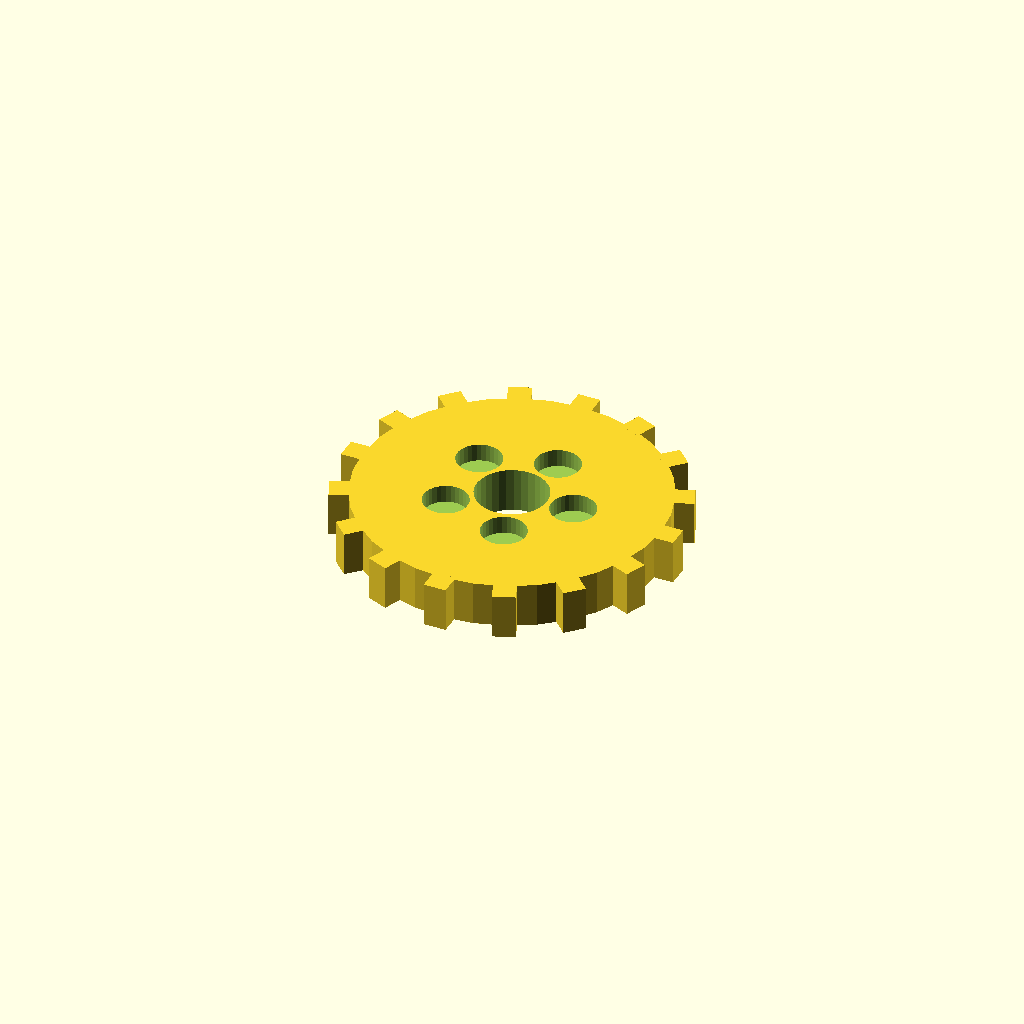
Cell 1: the model at its default parameters.
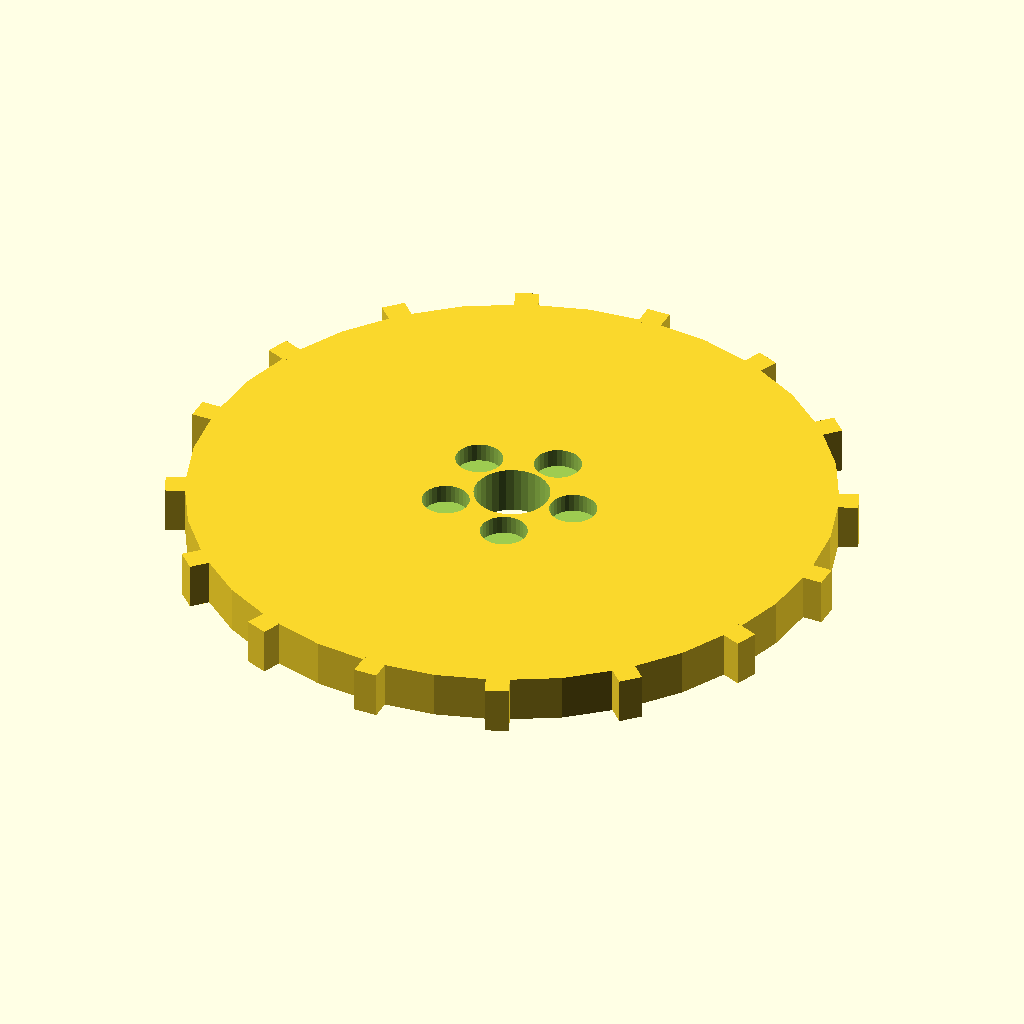
Cell 2: disc_r = 68 (everything else at default).
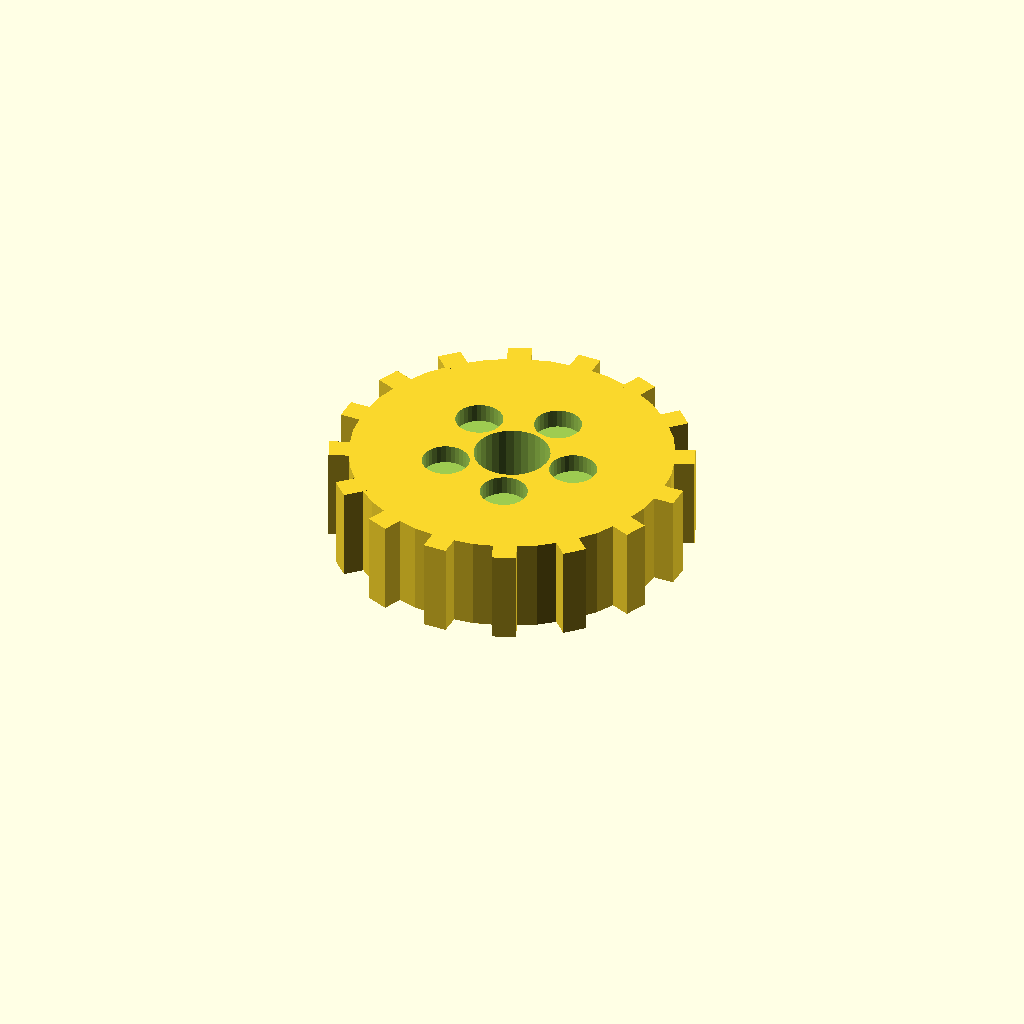
Cell 3: the same model with disc_t = 20.
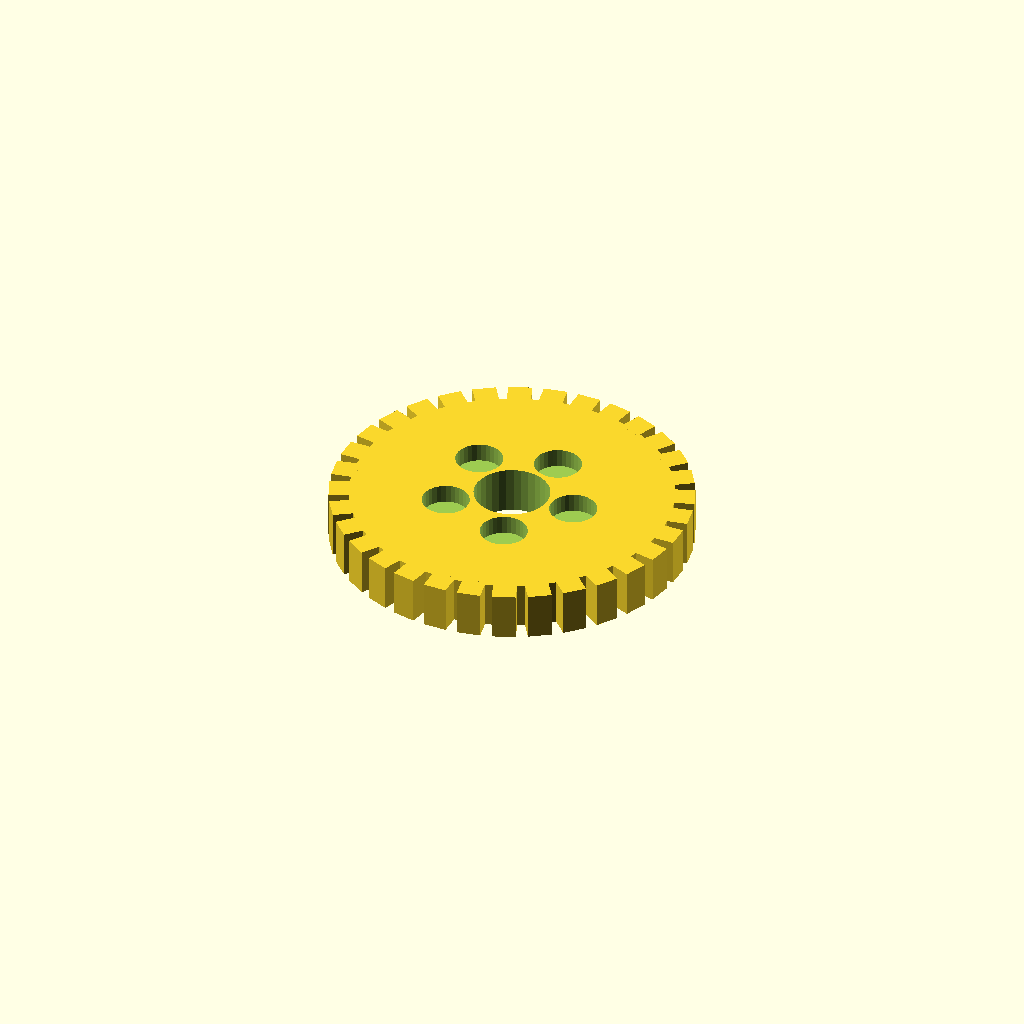
Cell 4 — n_teeth set to 32, the other parameters unchanged.
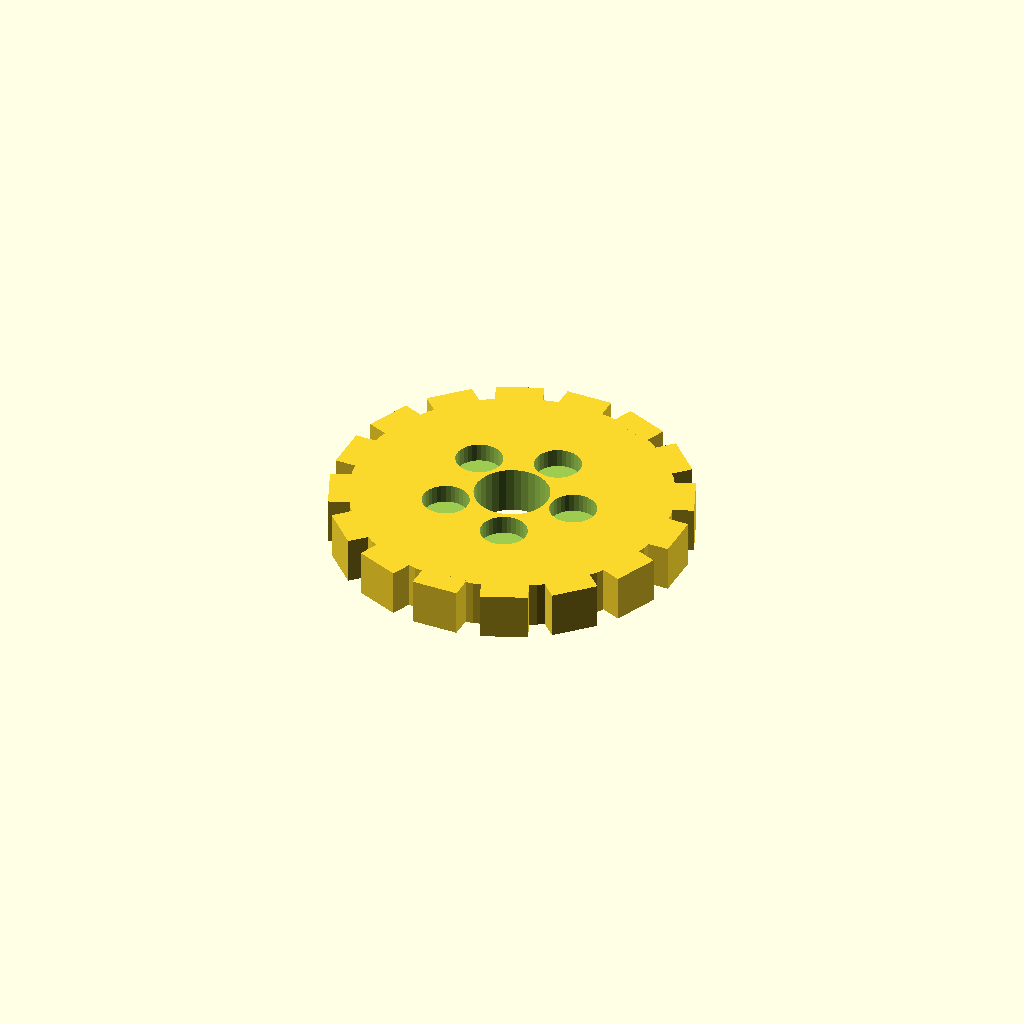
Cell 5: tooth_w = 10 (everything else at default).
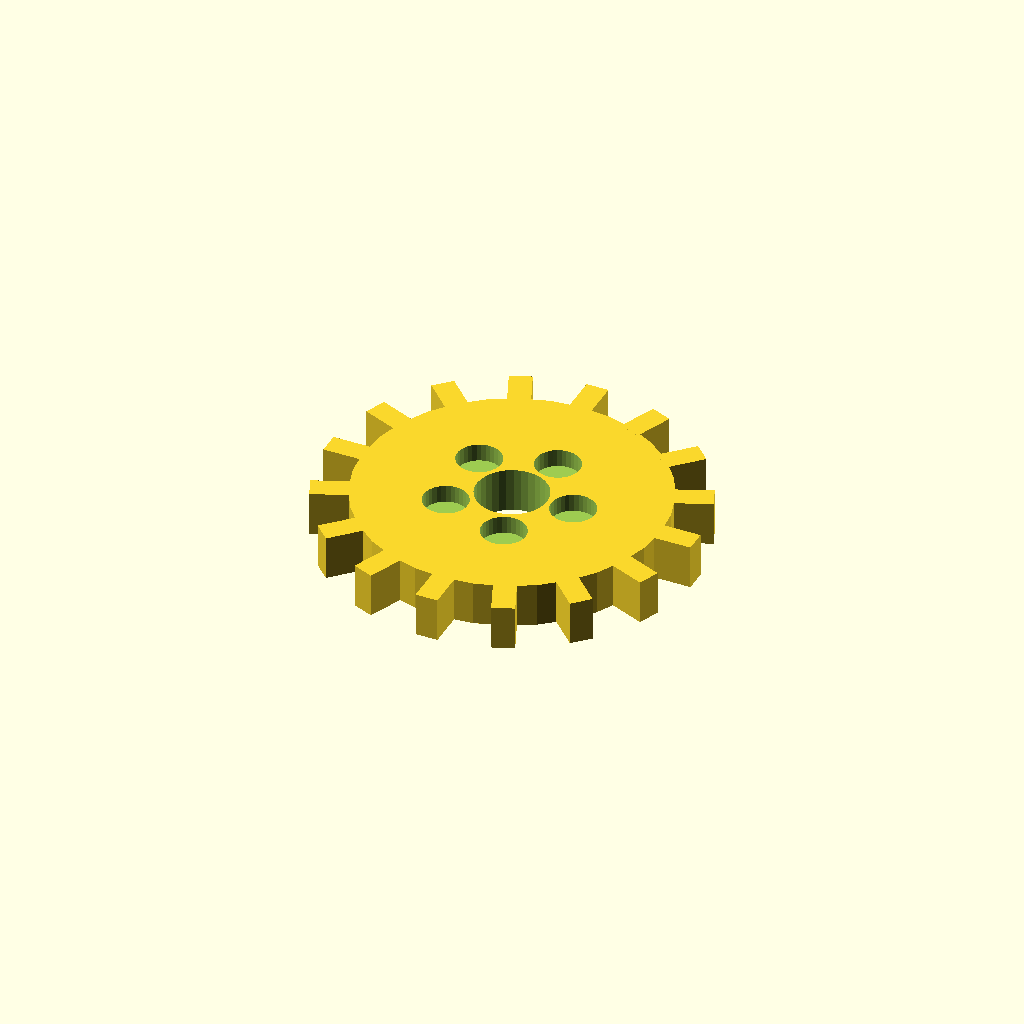
Cell 6: tooth_h = 8 (everything else at default).
All cells are drawn from one camera (rotation 55°, 0°, 25°, orthographic, colour scheme Cornfield), so only the parameter changes between them.
The OpenSCAD source (optional_data/data/solid3/spurblank/part_0106.scad):
$fn = 32;

// ----------------------------------------------------------------------
// Spur blank: lightened gear blank
// ----------------------------------------------------------------------

// --- parameters (mm) ---
disc_r = 34;              // blank root radius
disc_t = 10;              // blank thickness
n_teeth = 16;             // stub tooth count
tooth_w = 5;              // tooth width at the root
tooth_h = 4;              // tooth height above the root
bore_r = 8;               // central bore radius
ring_r = 14;              // lightening pocket ring radius
pocket_r = 5;             // lightening pocket radius

out_r = disc_r + tooth_h;  // tip radius
bbox_x = 76.0;  // measured width over the teeth
bbox_y = 76.0;  // measured depth over the teeth

difference() {
union() {
  cylinder(r = disc_r, h = disc_t);
  for (i = [0 : n_teeth - 1])
    rotate([0, 0, i * 360 / n_teeth])
      translate([disc_r - 1, -tooth_w / 2, 0])
        cube([tooth_h + 1, tooth_w, disc_t]);
}
  translate([0, 0, -1]) cylinder(r = bore_r, h = disc_t + 2);
  for (i = [0 : 5])
    rotate([0, 0, i * 72])
      translate([ring_r, 0, disc_t - 4])
        cylinder(r = pocket_r, h = 5);
}
Customizer parameters (derived from the source; name, type, default, range or options):
disc_r: number, default 34
disc_t: number, default 10
n_teeth: number, default 16
tooth_w: number, default 5
tooth_h: number, default 4
bore_r: number, default 8
ring_r: number, default 14
pocket_r: number, default 5
bbox_x: number, default 76
bbox_y: number, default 76
